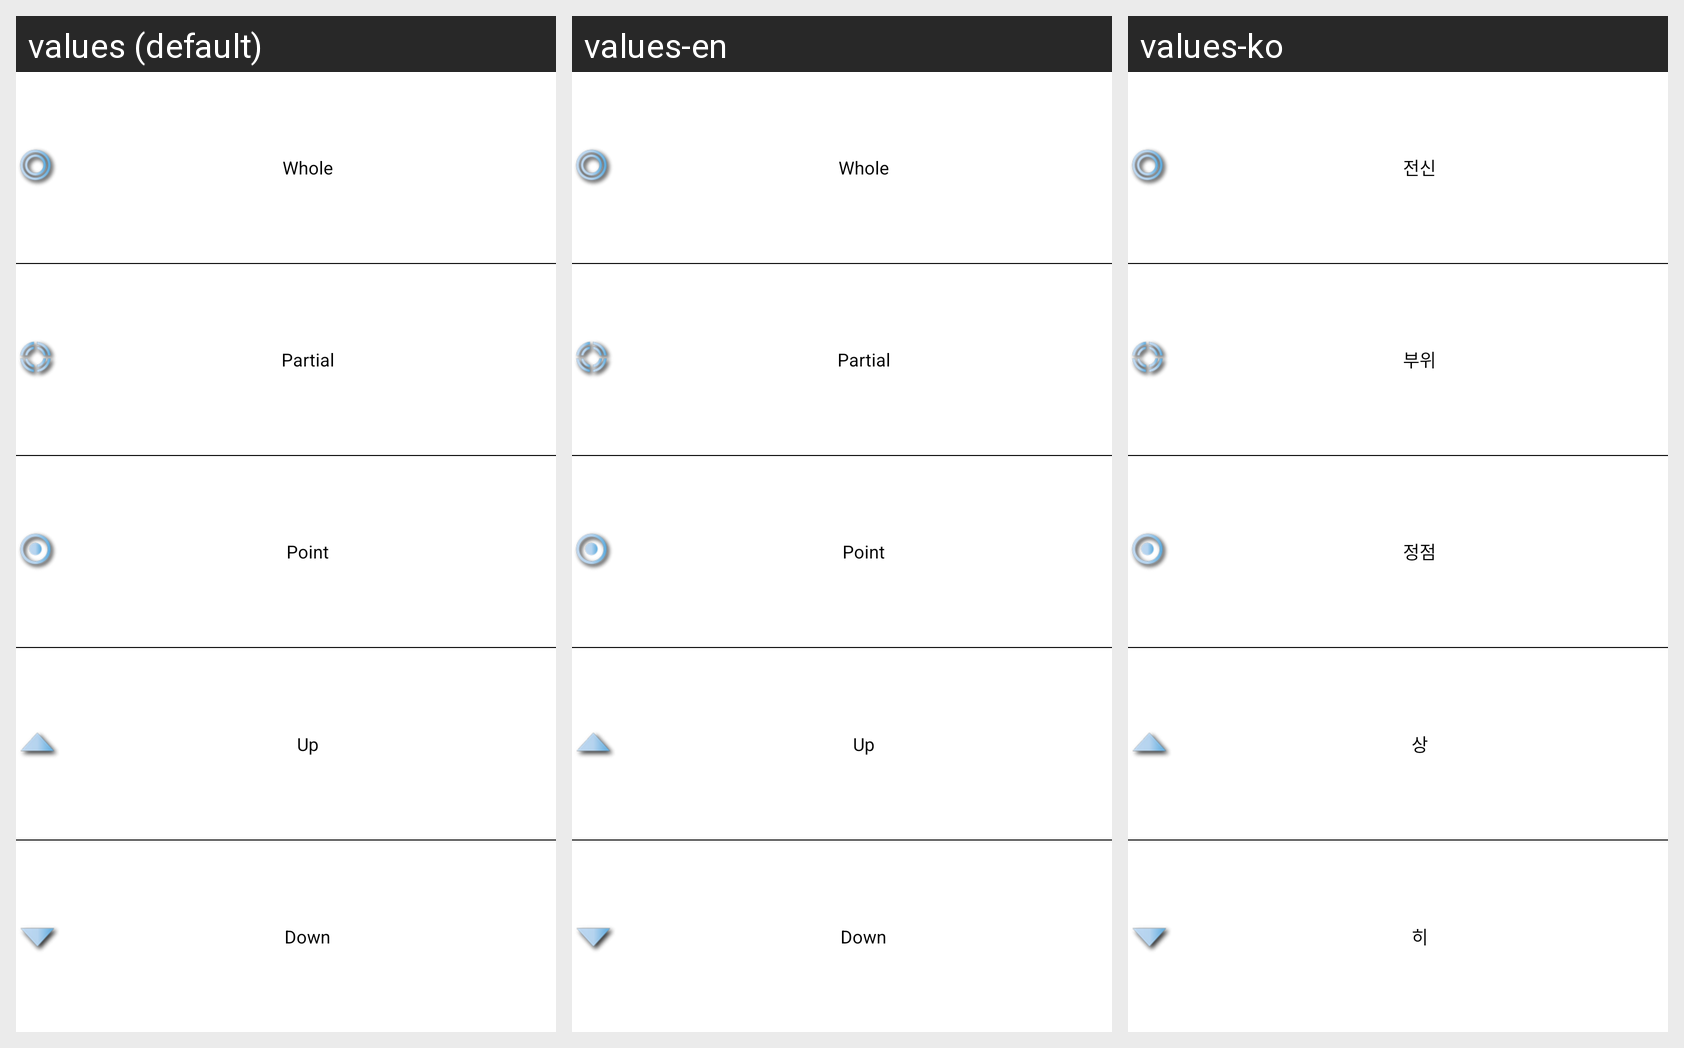

This grid shows one Android layout under several languages. Give, for every string resource on the screen, its name, the default text and each shown locale's text.
Android screen res/layout/op_part_ckb_item.xml rendered under 3 locales, left to right: values (default), values-en, values-ko. Device: Nexus 5 (rendered at 1080×1920; each locale shown at half size, 540×960, under a caption strip naming it); theme Theme.MaterialComponents.DayNight.NoActionBar.
Other locales in the repository, not shown: values-es, values-vi, values-zh.
Strings drawn on this screen, with the default value and each locale's value (text and hints the layout hard-codes, and strings that could not be matched under every locale, appear in the picture but are not listed):

whole
  values: Whole
  values-en: Whole
  values-ko: 전신

local
  values: Partial
  values-en: Partial
  values-ko: 부위

fixed_point
  values: Point
  values-en: Point
  values-ko: 정점

up
  values: Up
  values-en: Up
  values-ko: 상

down
  values: Down
  values-en: Down
  values-ko: 히
